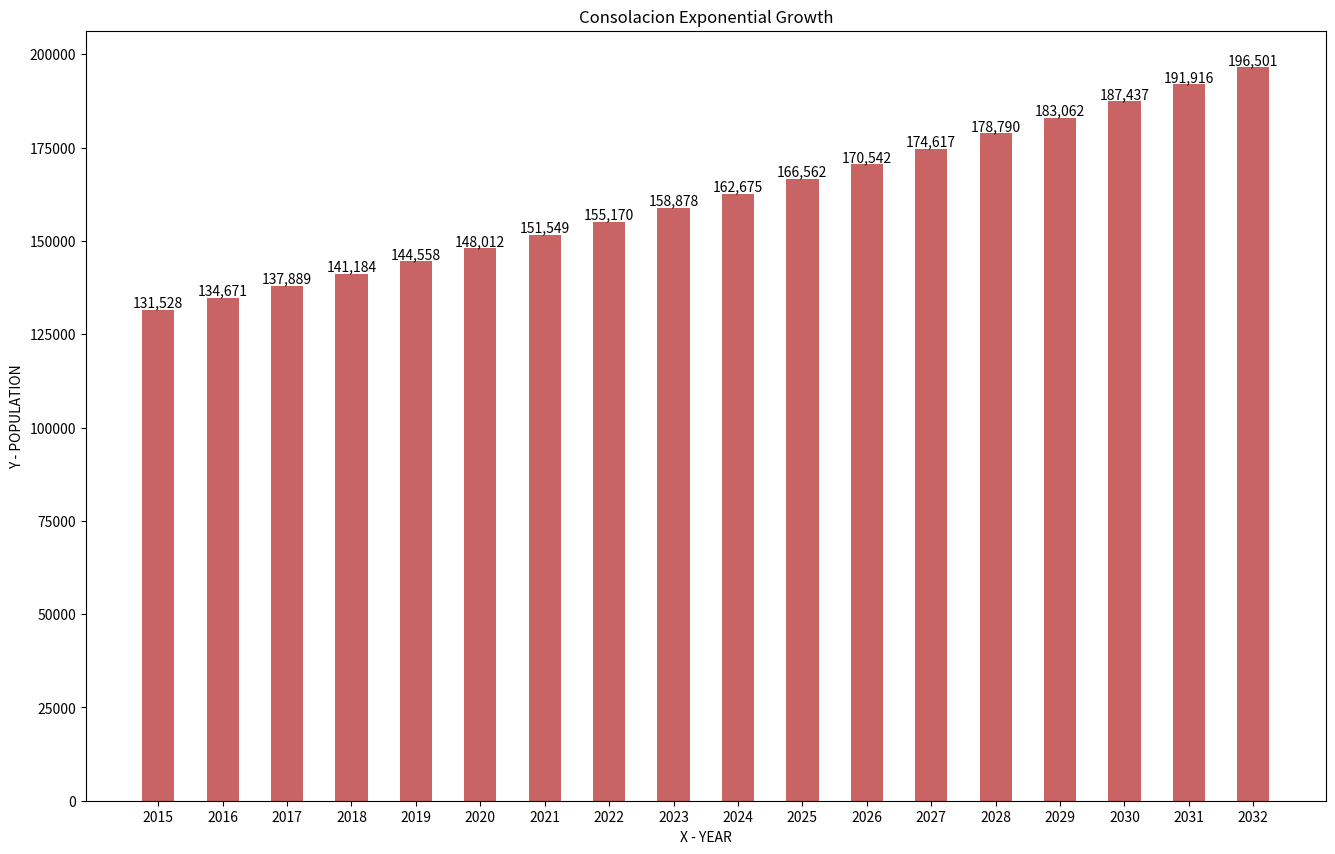
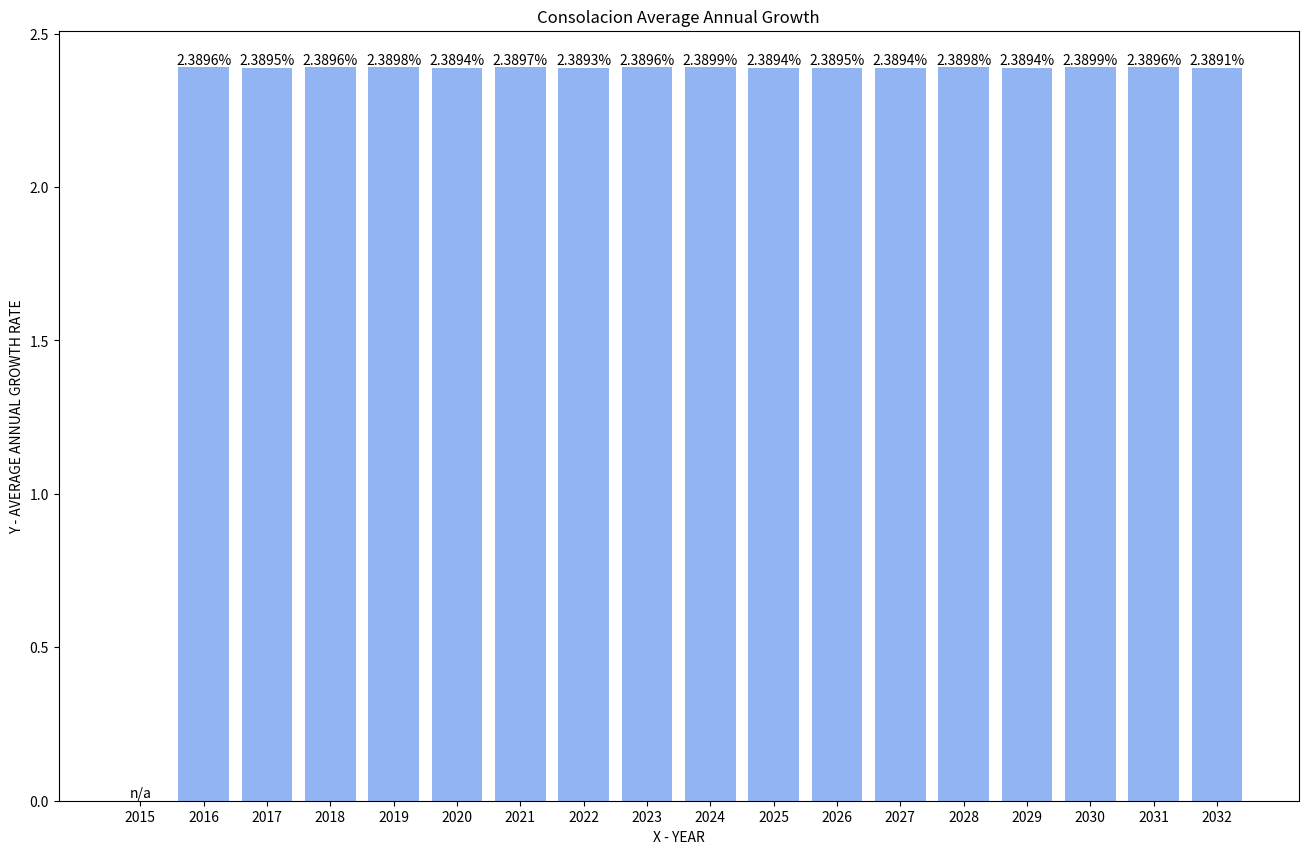

Reproduce these figures in Python, in order. (Note: this script raises an exception after producing the figures.)
import math
import matplotlib.pyplot as plt
import pandas as pd
import numpy

"""
Year  |   Population
2015      131,528
2020      148,012
"""

"""
Starting Population of 131,528 in 2015 and Ending Population of
148,012 in 2020

Formula Used
- P(t) = P(0) * e^(k * t)
"""

"""
Lists
    Change the years list to the years you want to graph & predict
"""
municipality = "Consolacion"
years = [2015, 2016, 2017, 2018, 2019, 2020, 2021, 2022, 2023, 2024, 2025, 2026, 2027, 2028, 2029, 2030, 2031, 2032]

clean_population = []
population = [] # Years Length == Population Length
aagr = []

for x in years:
    """
    p = Starting Population
    pt = Ending Population
    starting_year = Starting Year of your population data
    ending_year = Ending Year of your population data
    """
    p = 131528
    pt = 148012
    starting_year = 2015
    ending_year = 2020
    k = ending_year - starting_year

    t = x - starting_year
    pt = pt/p

    pt = numpy.log(pt) / k
    k = pt

    pt = round(p * numpy.exp(k * t))

    population.append(pt)
    print("Year: {0} | Predicted Population: {1:,}".format(x, pt))

fig, ax = plt.subplots(figsize=(16,10), facecolor='white', dpi= 80)
bars = ax.bar(years, population, width=0.5, color='firebrick', alpha=0.7, tick_label=years)

for bars in ax.containers:
    ax.bar_label(bars, labels=[f'{x:,}' for x in bars.datavalues])

graphed_aagr = []
aagr.append("n/a")
for index, elem in enumerate(population):
    if (index+1 < len(population)):
        prev_el = int(population[index-1])
        curr_el = int(elem)
        next_el = int(population[index+1])

        graphed_aagr.append(round((next_el/curr_el - 1) * 100, 4))
        aagr.append("{0}%".format(round((next_el/curr_el - 1) * 100, 4)))

graphed_aagr.insert(0, 0)

for x in population:
    clean_population.append("{0:,}".format(x))

plt.xlabel('X - YEAR')
plt.ylabel('Y - POPULATION')
plt.title('{0} Exponential Growth'.format(municipality))

plt.savefig('{0} Exponential Growth.png'.format(municipality))

figure, aagrax = plt.subplots(figsize=(16,10), facecolor='white', dpi= 80)

plt.xlabel('X - YEAR')
plt.ylabel('Y - AVERAGE ANNUAL GROWTH RATE')
plt.title('{0} Average Annual Growth'.format(municipality))

aagrbar = aagrax.bar(years, graphed_aagr, tick_label = years,
        width = 0.8, color = "cornflowerblue", alpha = 0.7)

for bars in aagrax.containers:
    aagrax.bar_label(bars, labels=aagr)

plt.savefig('{0} Average Annual Growth Rate.png'.format(municipality))

col1 = "Year"
col2 = "Population"
col3 = "AAGR"
data = pd.DataFrame({col1:years,col2:clean_population,col3:aagr})
data.to_excel('{0}Population.xlsx'.format(municipality), sheet_name='{0} Population'.format(municipality), index=False)

plt.show()